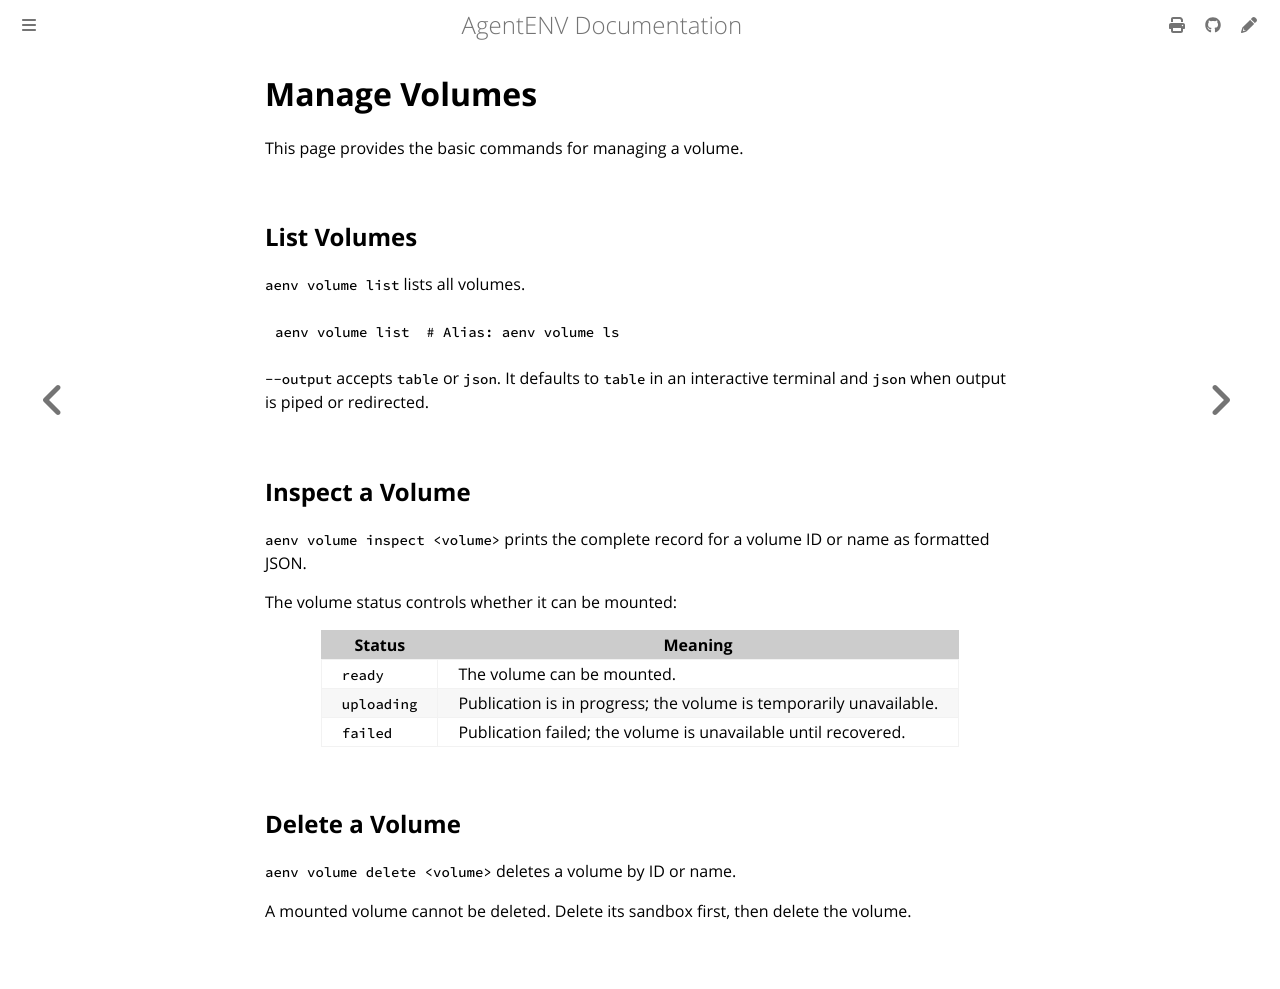

repository: craftsland/AgentENV · page: dev/concepts/volumes/manage.html · generator: mdbook

# Manage Volumes

This page provides the basic commands for managing a volume.

## List Volumes

`aenv volume list` lists all volumes.

```bash
aenv volume list  # Alias: aenv volume ls
```

`--output` accepts `table` or `json`. It defaults to `table` in an interactive
terminal and `json` when output is piped or redirected.

## Inspect a Volume

`aenv volume inspect <volume>` prints the complete record for a volume ID or
name as formatted JSON.

The volume status controls whether it can be mounted:

| Status | Meaning |
| --- | --- |
| `ready` | The volume can be mounted. |
| `uploading` | Publication is in progress; the volume is temporarily unavailable. |
| `failed` | Publication failed; the volume is unavailable until recovered. |

## Delete a Volume

`aenv volume delete <volume>` deletes a volume by ID or name.

A mounted volume cannot be deleted. Delete its sandbox first, then delete the
volume.
